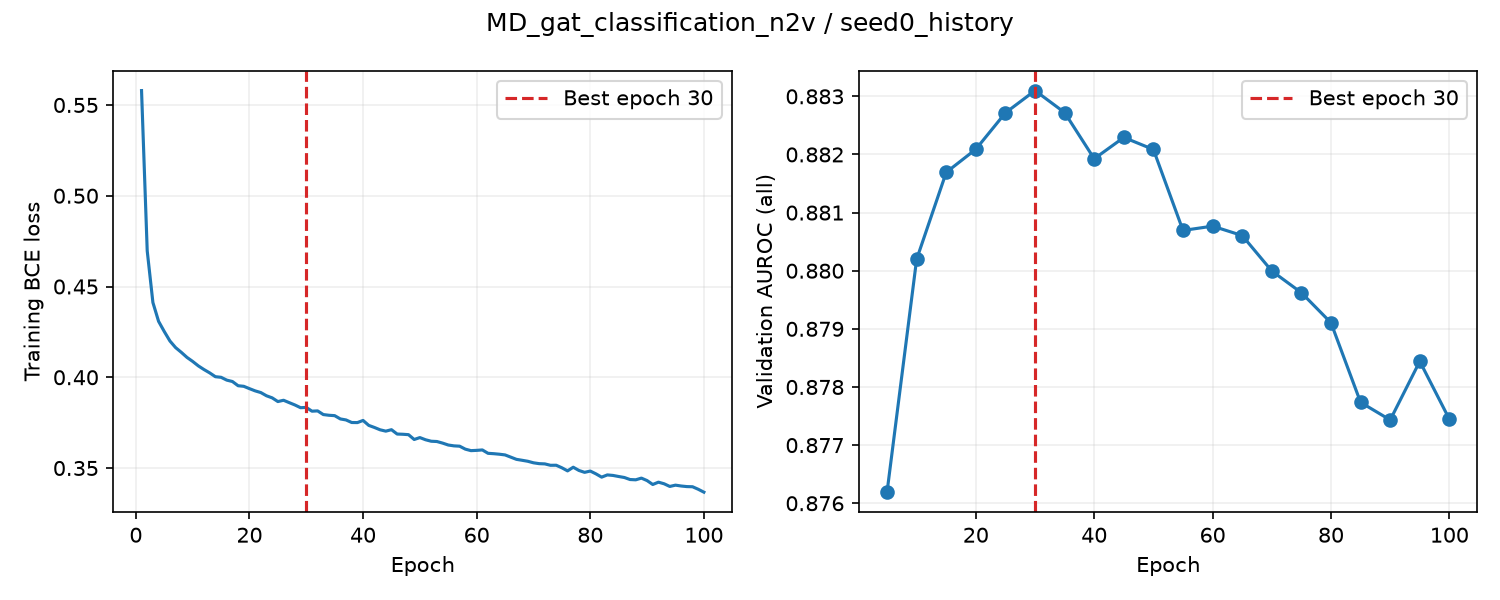

The file beside this chart, header and first rows:
epoch, train_loss, valid_auroc, valid_mae, epoch_seconds, elapsed_seconds, is_best, best_epoch
1, 0.5579, , , 4.612, 4.613, False, 0
2, 0.4696, , , 4.241, 9.218, False, 0
3, 0.4412, , , 4.226, 13.45, False, 0
4, 0.4308, , , 4.232, 17.68, False, 0
5, 0.4252, 0.8762, , 10.6, 28.28, True, 5
6, 0.42, , , 4.306, 32.68, False, 5
7, 0.4163, , , 4.178, 36.86, False, 5
8, 0.4137, , , 4.212, 41.08, False, 5
9, 0.4109, , , 4.209, 45.3, False, 5
10, 0.4087, 0.8802, , 10.55, 55.85, True, 10
11, 0.4063, , , 4.3, 60.25, False, 10
12, 0.4042, , , 4.181, 64.43, False, 10
13, 0.4024, , , 4.196, 68.63, False, 10
14, 0.4003, , , 4.221, 72.85, False, 10
15, 0.4, 0.8817, , 10.57, 83.42, True, 15
16, 0.3984, , , 4.311, 87.83, False, 15
17, 0.3977, , , 4.224, 92.06, False, 15
18, 0.3953, , , 4.169, 96.23, False, 15
19, 0.395, , , 4.187, 100.4, False, 15
20, 0.3937, 0.8821, , 10.55, 111, True, 20
21, 0.3925, , , 4.28, 115.3, False, 20
22, 0.3916, , , 4.178, 119.5, False, 20
23, 0.3898, , , 4.2, 123.7, False, 20
24, 0.3887, , , 4.21, 127.9, False, 20
25, 0.3866, 0.8827, , 10.47, 138.4, True, 25
26, 0.3873, , , 4.34, 142.8, False, 25
27, 0.386, , , 4.163, 147, False, 25
28, 0.3847, , , 4.217, 151.2, False, 25
29, 0.3832, , , 4.152, 155.4, False, 25
30, 0.3834, 0.8831, , 10.52, 165.9, True, 30
31, 0.3813, , , 4.326, 170.4, False, 30
32, 0.3815, , , 4.195, 174.6, False, 30
33, 0.3794, , , 4.192, 178.8, False, 30
34, 0.3791, , , 4.189, 183, False, 30
35, 0.3789, 0.8827, , 10.54, 193.5, False, 30
36, 0.377, , , 4.227, 197.9, False, 30
37, 0.3765, , , 4.16, 202, False, 30
38, 0.3751, , , 4.198, 206.2, False, 30
39, 0.375, , , 4.176, 210.4, False, 30
40, 0.3762, 0.8819, , 10.65, 221.1, False, 30
41, 0.3735, , , 4.324, 225.5, False, 30
42, 0.3723, , , 4.208, 229.7, False, 30
43, 0.3711, , , 4.185, 233.9, False, 30
44, 0.3703, , , 4.194, 238.1, False, 30
45, 0.3711, 0.8823, , 10.62, 248.7, False, 30
46, 0.3687, , , 4.304, 253.1, False, 30
47, 0.3686, , , 4.21, 257.3, False, 30
48, 0.3684, , , 4.173, 261.5, False, 30
49, 0.3657, , , 4.19, 265.7, False, 30
50, 0.3668, 0.8821, , 10.67, 276.3, False, 30
51, 0.3656, , , 4.261, 280.7, False, 30
52, 0.3648, , , 4.201, 284.9, False, 30
53, 0.3646, , , 4.216, 289.1, False, 30
54, 0.3637, , , 4.188, 293.3, False, 30
55, 0.3627, 0.8807, , 10.54, 303.9, False, 30
56, 0.3622, , , 4.302, 308.3, False, 30
57, 0.362, , , 4.201, 312.5, False, 30
58, 0.3604, , , 4.158, 316.6, False, 30
59, 0.3596, , , 4.197, 320.8, False, 30
60, 0.3597, 0.8808, , 10.56, 331.4, False, 30
... 40 more rows
